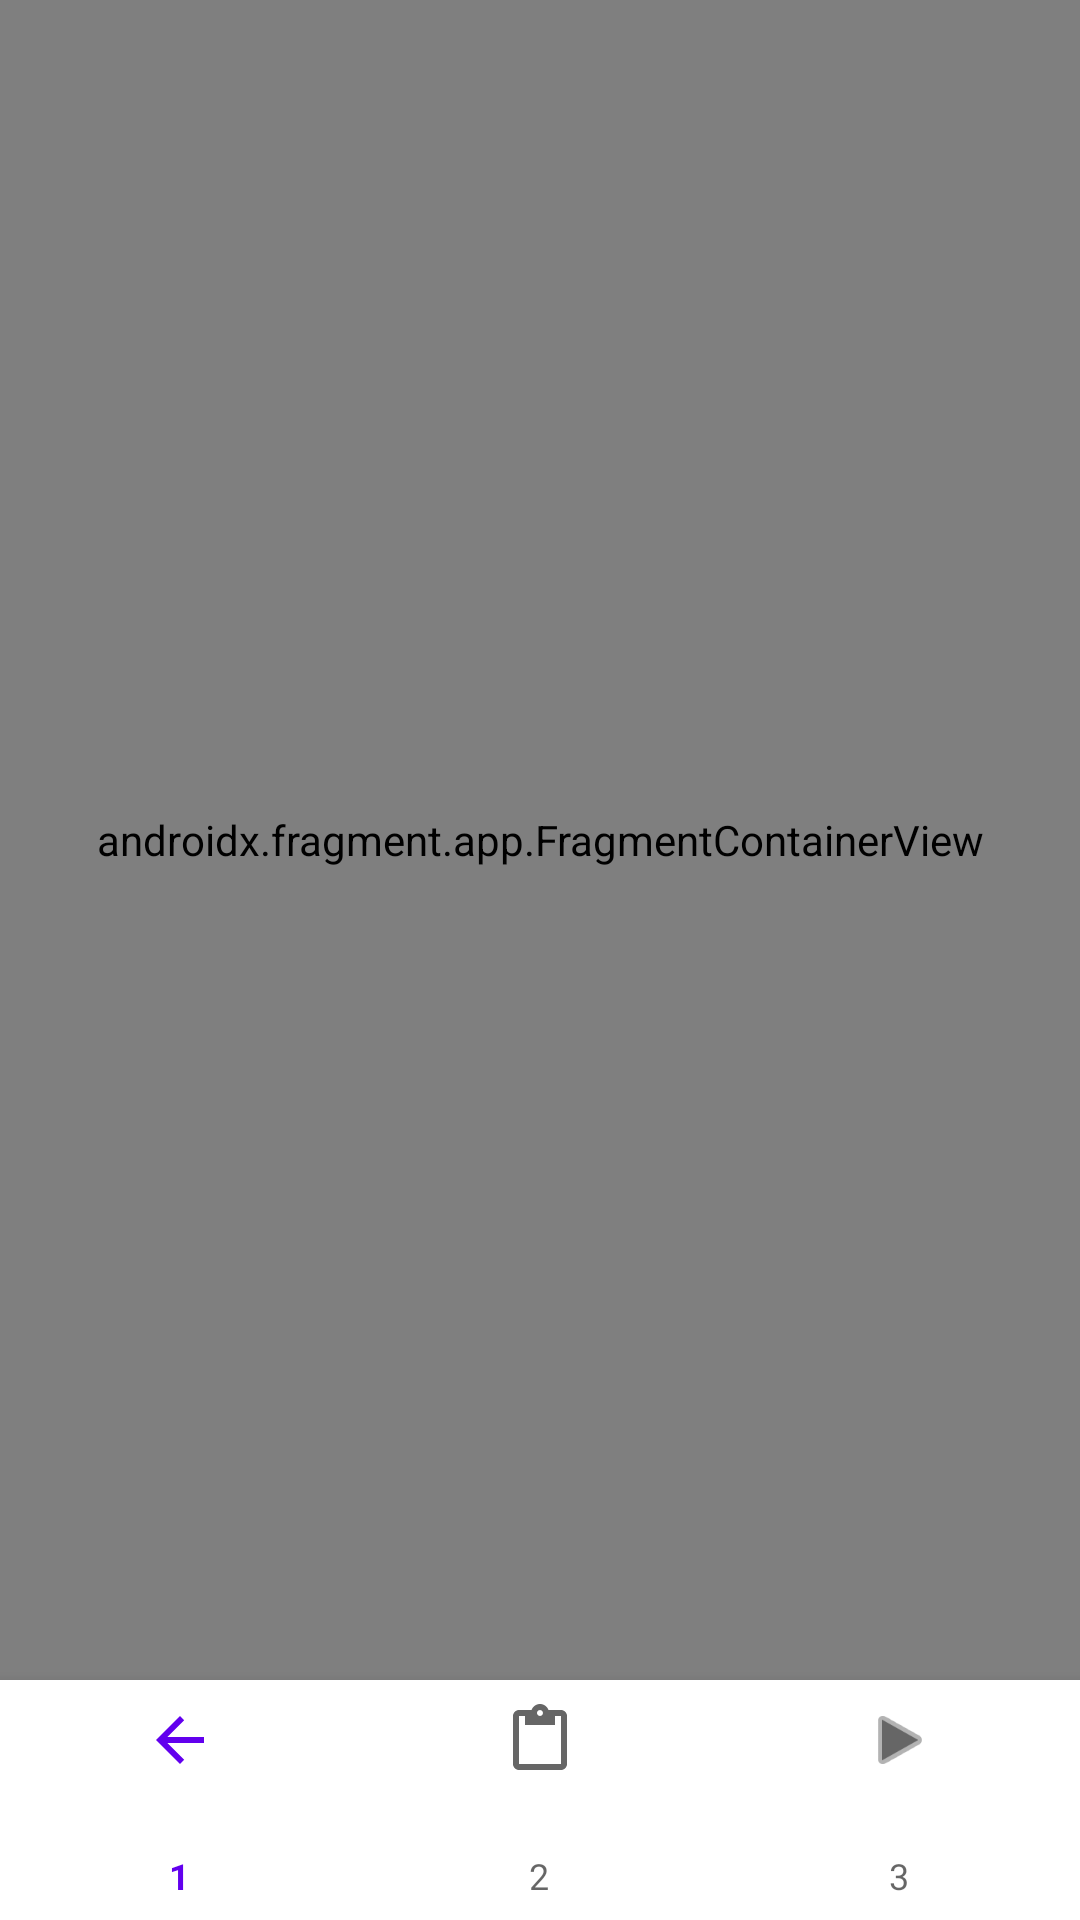

Android layout source for this screen:
<!-- AndroidManifest.xml: application theme Theme.L06 -->
<!-- res/layout/activity_main.xml -->
<?xml version="1.0" encoding="utf-8"?>
<LinearLayout xmlns:android="http://schemas.android.com/apk/res/android"
    xmlns:app="http://schemas.android.com/apk/res-auto"
    xmlns:tools="http://schemas.android.com/tools"
    android:layout_width="match_parent"
    android:layout_height="match_parent"
    android:orientation="vertical"
    tools:context=".MainActivity">

    <androidx.fragment.app.FragmentContainerView
        android:name="androidx.navigation.fragment.NavHostFragment"
        android:id="@+id/frg_container"
        android:layout_width="match_parent"
        app:navGraph="@navigation/nav_graph"
        android:layout_height="0dp"
        android:layout_weight="7"/>

    <com.google.android.material.bottomnavigation.BottomNavigationView
        android:id="@+id/bottom_nav"
        android:layout_width="match_parent"
        android:layout_height="0dp"
        android:layout_weight="1"
        app:menu="@menu/bottom_nav_menu">


    </com.google.android.material.bottomnavigation.BottomNavigationView>

</LinearLayout>
<!-- resources referenced by this layout -->
<resources>
  <style name="Theme.L06" parent="Theme.MaterialComponents.DayNight.DarkActionBar">
          
          <item name="colorPrimary">@color/purple_500</item>
          <item name="colorPrimaryVariant">@color/purple_700</item>
          <item name="colorOnPrimary">@color/white</item>
          
          <item name="colorSecondary">@color/teal_200</item>
          <item name="colorSecondaryVariant">@color/teal_700</item>
          <item name="colorOnSecondary">@color/black</item>
          
          <item name="android:statusBarColor" tools:targetApi="l">?attr/colorPrimaryVariant</item>
          
      </style>
  <!-- not gathered from this repository: default colours our renderer supplied (Android Studio template values) -->
  <color name="purple_500">#FF6200EE</color>
  <color name="purple_700">#FF3700B3</color>
  <color name="teal_200">#FF03DAC5</color>
  <color name="teal_700">#FF018786</color>
  <color name="black">#FF000000</color>
  <color name="white">#FFFFFFFF</color>
</resources>
